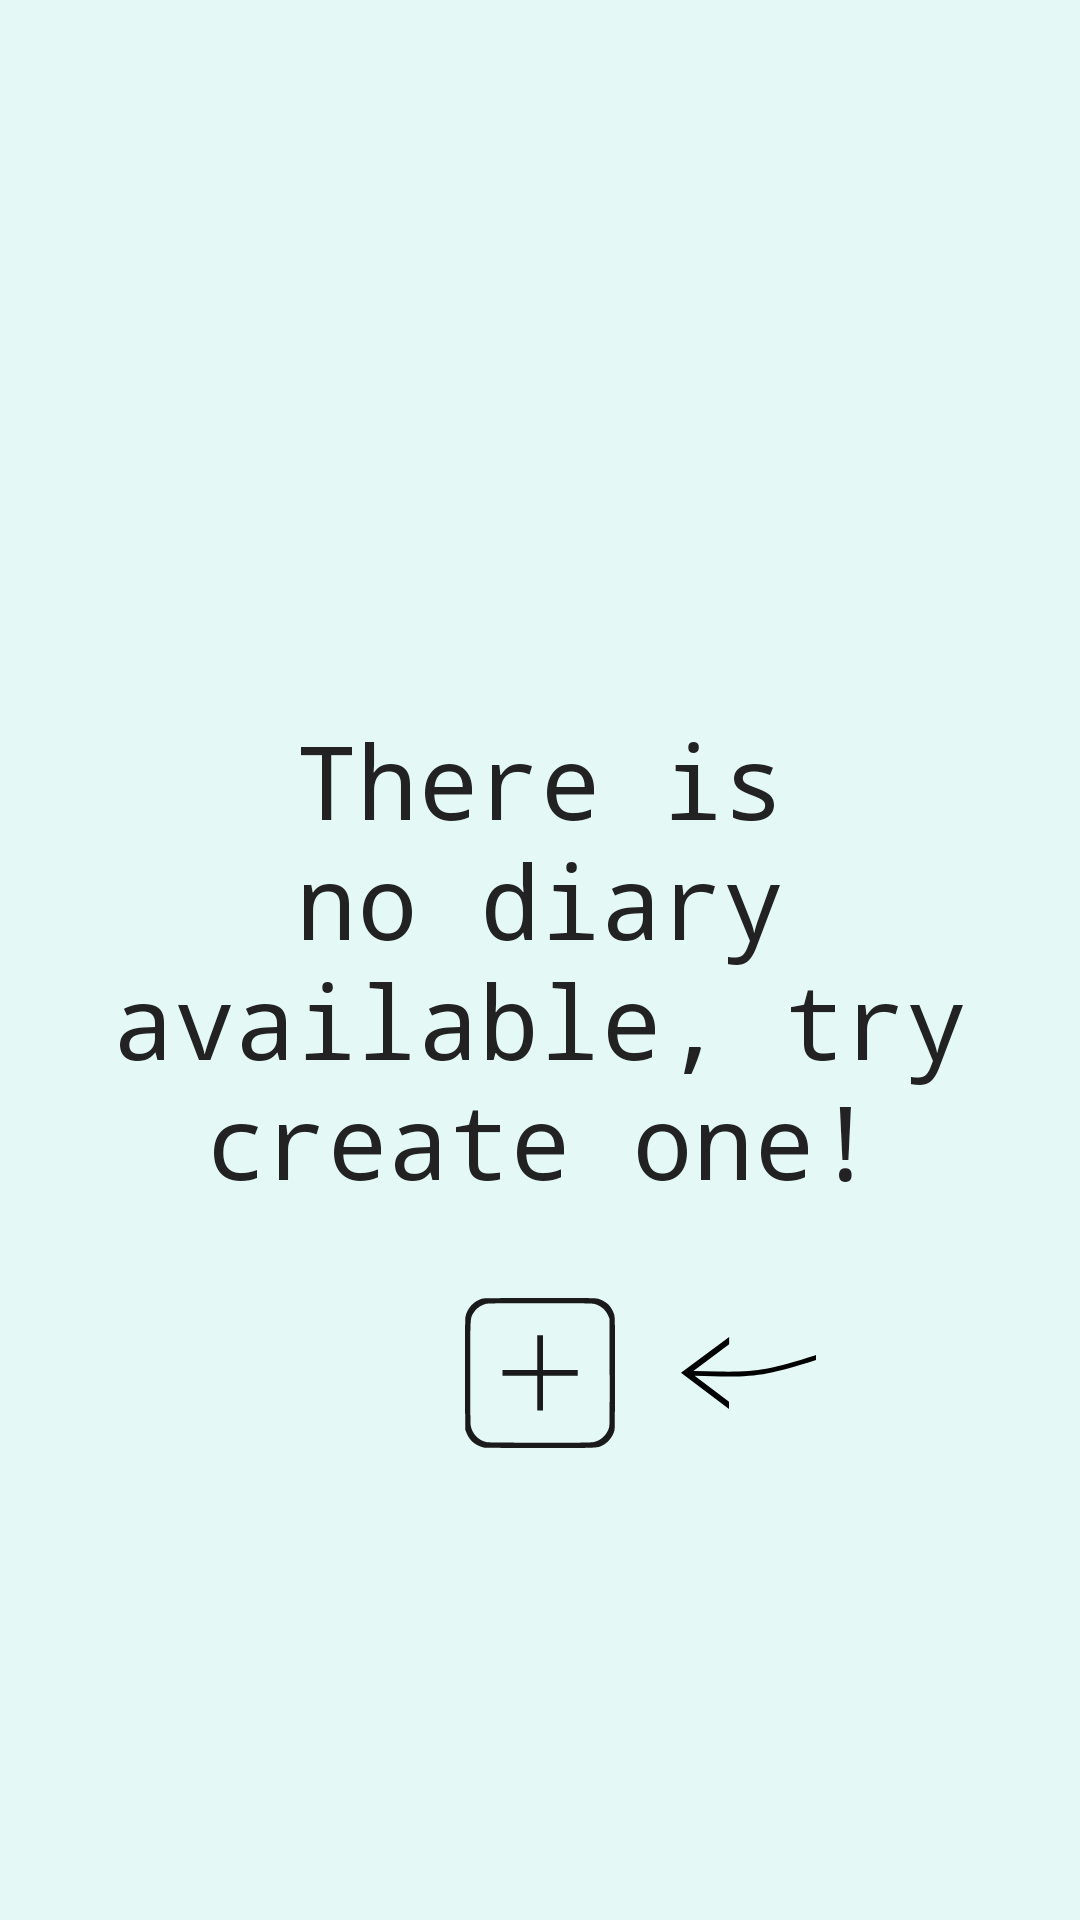

Here is an Android app screen rendered from its layout file. Give the layout XML and the strings, colors and styles it references.
<!-- AndroidManifest.xml: application theme Theme.Design.NoActionBar -->
<!-- res/layout/diary_home_empty.xml -->
<?xml version="1.0" encoding="utf-8"?>
<androidx.constraintlayout.widget.ConstraintLayout xmlns:android="http://schemas.android.com/apk/res/android"
    xmlns:app="http://schemas.android.com/apk/res-auto"
    android:layout_width="match_parent"
    android:layout_height="match_parent"
    android:background="@color/bg_main">

    <TextView
        android:id="@+id/textView"
        style="@style/TextStyle"
        android:layout_width="wrap_content"
        android:layout_height="wrap_content"
        android:fontFamily="monospace"
        android:padding="20dp"
        android:text="@string/diary_home_empty_text"
        android:textAlignment="center"
        android:textColor="@color/text"
        android:textSize="34sp"
        app:layout_constraintBottom_toBottomOf="parent"
        app:layout_constraintEnd_toEndOf="parent"
        app:layout_constraintStart_toStartOf="parent"
        app:layout_constraintTop_toTopOf="parent" />

    <ImageButton
        android:id="@+id/createNoteEmpty"
        android:layout_width="wrap_content"
        android:layout_height="wrap_content"
        android:layout_margin="10dp"
        android:background="@drawable/home_add"

        android:contentDescription='@string/description_diary_home_add_empty'
        app:layout_constraintEnd_toEndOf="parent"
        app:layout_constraintStart_toStartOf="parent"
        app:layout_constraintTop_toBottomOf="@+id/textView" />

    <ImageView
        android:id="@+id/imageView"
        android:layout_width="59dp"
        android:layout_height="24dp"
        android:layout_margin="15dp"
        android:background="@android:color/transparent"
        android:contentDescription="@string/description_diary_home_arrow"
        app:layout_constraintBottom_toBottomOf="@+id/createNoteEmpty"
        app:layout_constraintStart_toEndOf="@+id/createNoteEmpty"
        app:layout_constraintTop_toTopOf="@+id/createNoteEmpty"
        app:srcCompat="@drawable/home_arrow" />

</androidx.constraintlayout.widget.ConstraintLayout>
<!-- resources referenced by this layout -->
<resources>
  <color name="bg_main">#E4F9F5</color>
  <color name="text">#222222</color>
  <!-- drawable home_add (drawable) -->
  <vector xmlns:android="http://schemas.android.com/apk/res/android" android:height="50.00193dp" android:viewportHeight="25.904" android:viewportWidth="25.903" android:width="50dp">
        
      <path android:fillColor="#1a1a1a" android:pathData="m13,0c-5.907,0.001 -9.708,0.034 -9.924,0.084 -1.482,0.342 -2.748,1.693 -3,3.201 -0.068,0.405 -0.087,3.229 -0.07,10.002l0.023,9.439 0.199,0.496c0.367,0.915 0.83,1.513 1.523,1.971 0.417,0.275 1.206,0.597 1.631,0.664 0.114,0.018 4.399,0.038 9.521,0.043 10.243,0.011 9.965,0.024 10.934,-0.492 0.91,-0.485 1.75,-1.573 1.979,-2.566 0.054,-0.234 0.085,-3.785 0.086,-9.939 0.002,-9.286 -0.004,-9.589 -0.162,-10.1C25.569,2.251 25.209,1.612 24.84,1.209 24.49,0.828 23.683,0.343 23.105,0.164 22.587,0.004 22.32,-0.002 13,0ZM12.935,0.91c8.844,0 9.071,0.003 9.598,0.166 1,0.309 1.833,1.074 2.223,2.041l0.195,0.482 0.023,9.107c0.015,6.011 -0.006,9.244 -0.063,9.508 -0.137,0.643 -0.492,1.265 -0.992,1.742 -0.563,0.537 -1.001,0.771 -1.73,0.926 -0.455,0.096 -2.06,0.116 -9.244,0.109 -4.781,-0.004 -8.885,-0.041 -9.121,-0.08C2.426,24.679 1.254,23.503 0.99,22.069 0.928,21.733 0.899,18.835 0.9,12.92 0.902,3.514 0.9,3.584 1.361,2.737 1.785,1.959 2.491,1.376 3.375,1.078 3.867,0.913 4.04,0.91 12.935,0.91ZM12.467,6.436L12.467,12.436L6.467,12.436v1h6v6h1v-6h6v-1h-6L13.467,6.436Z" android:strokeColor="#00000000" android:strokeWidth="0.413972"/>
      
  </vector>
  <!-- drawable home_arrow (drawable) -->
  <vector xmlns:android="http://schemas.android.com/apk/res/android" android:height="26.758001dp" android:viewportHeight="15" android:viewportWidth="28.029" android:width="50dp">
        
      <path android:fillColor="#000000" android:pathData="M10,0 L0,7.463 9.967,15 9.971,13.48 2.822,8.076C14.66,8.426 16.726,8.405 28.029,4.768L28.029,3.768l-0.258,0.082l0,0.002C18.4,6.859 15.473,7.335 7.684,7.199L2.572,7.061 9.996,1.518Z" android:strokeColor="#00000000" android:strokeWidth="5.849"/>
      
  </vector>
  <string name="description_diary_home_add_empty">Add new diary</string>
  <string name="description_diary_home_arrow">An arrow points to `diary_home_add`</string>
  <string name="diary_home_empty_text">There is no diary available, try create one!</string>
  <style name="TextStyle" parent="TextAppearance.AppCompat">
          <item name="android:fontFamily">monospace</item>
          <item name="android:textColor">@color/text</item>
          <item name="android:textColorHint">@color/material_dynamic_neutral20</item>
      </style>
</resources>
